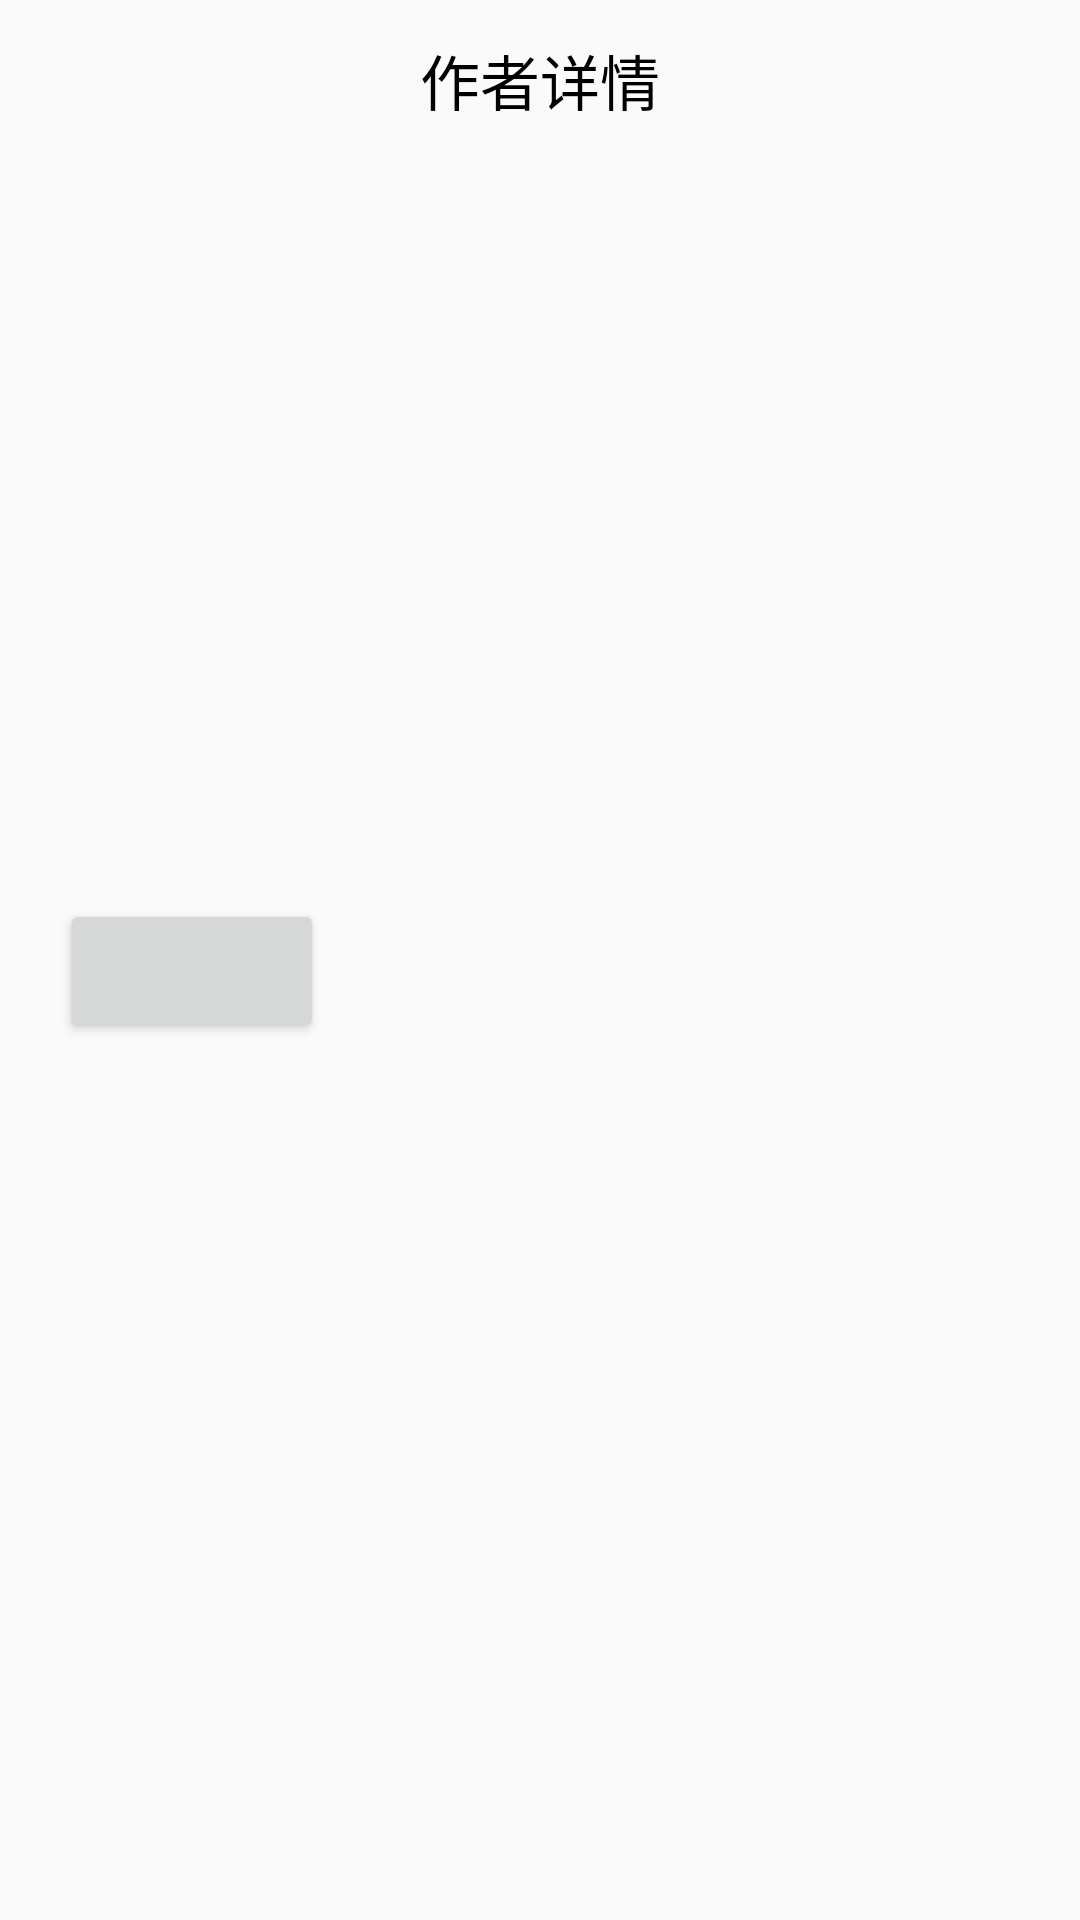

The Android layout XML behind this screen, and the referenced resources:
<!-- AndroidManifest.xml: application theme AppTheme -->
<!-- res/layout/activity_author.xml -->
<?xml version="1.0" encoding="utf-8"?>
<LinearLayout
    xmlns:android="http://schemas.android.com/apk/res/android"
    xmlns:app="http://schemas.android.com/apk/res-auto"
    xmlns:tools="http://schemas.android.com/tools"
    android:layout_width="match_parent"
    android:layout_height="match_parent"
    tools:context=".AuthorActivity"
    android:orientation="vertical">

    <RelativeLayout
        android:layout_width="match_parent"
        android:layout_height="wrap_content">
        <Button
            android:id="@+id/last"
            android:layout_width="50dp"
            android:layout_height="50dp"
            android:background="@drawable/last"
            android:layout_marginLeft="5dp"
            android:layout_centerVertical="true"/>
        <TextView
            android:layout_width="wrap_content"
            android:layout_height="wrap_content"
            android:layout_centerHorizontal="true"
            android:layout_marginTop="12dp"
            android:layout_marginBottom="12dp"
            android:text="作者详情"
            android:textSize="20sp"
            android:textColor="#000000" />
    </RelativeLayout>

    <ImageView
        android:id="@+id/authorAvatar"
        android:layout_width="90dp"
        android:layout_height="90dp"
        android:layout_marginTop="30dp"
        android:layout_marginLeft="20dp"/>
    <TextView
        android:id="@+id/authorNickname"
        android:layout_width="wrap_content"
        android:layout_height="wrap_content"
        android:layout_marginLeft="20dp"
        android:layout_marginTop="20dp"
        android:textSize="20sp"/>
    <TextView
        android:id="@+id/authorGender"
        android:layout_width="wrap_content"
        android:layout_height="wrap_content"
        android:layout_marginLeft="20dp"
        android:layout_marginTop="20dp"
        android:textSize="10sp"/>
    <TextView
        android:id="@+id/authorInfo"
        android:layout_width="wrap_content"
        android:layout_height="wrap_content"
        android:layout_marginLeft="20dp"
        android:layout_marginTop="20dp"
        android:textSize="10sp"/>
    <Button
        android:id="@+id/authorLike"
        android:layout_width="wrap_content"
        android:layout_height="wrap_content"
        android:layout_marginTop="12dp"
        android:layout_marginLeft="20dp"/>


</LinearLayout>
<!-- resources referenced by this layout -->
<resources>
  <style name="AppTheme" parent="Theme.AppCompat.Light.NoActionBar">
          
          <item name="colorPrimary">@color/colorPrimary</item>
          <item name="colorPrimaryDark">#1A000000</item>
          <item name="colorAccent">@color/colorAccent</item>
      </style>
  <color name="colorPrimary">#6200EE</color>
  <color name="colorAccent">#03DAC5</color>
</resources>
